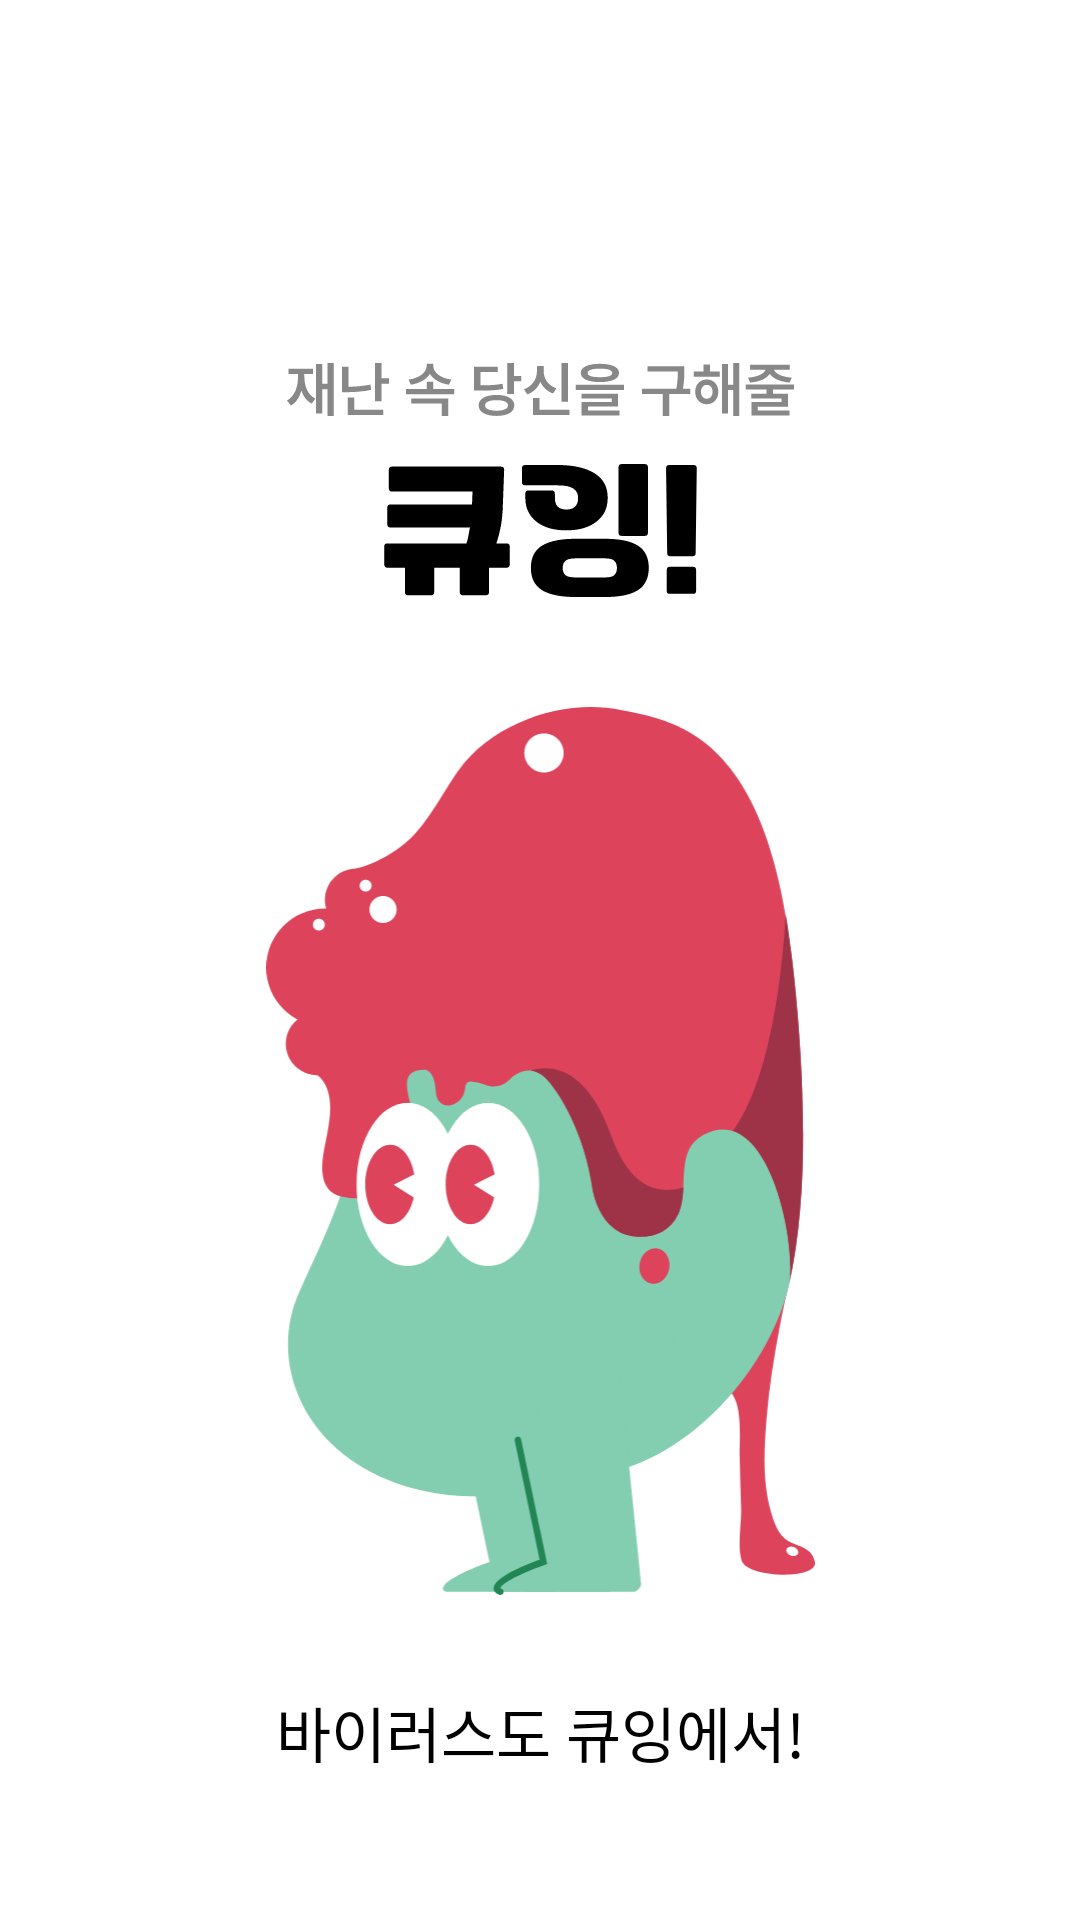

Layout XML and referenced resources for this Android screen:
<!-- AndroidManifest.xml: application theme Theme.DaminAOS -->
<!-- res/layout/activity_splash_virus.xml -->
<?xml version="1.0" encoding="utf-8"?>
<layout xmlns:android="http://schemas.android.com/apk/res/android"
    xmlns:app="http://schemas.android.com/apk/res-auto">

    <data>

    </data>

    <androidx.constraintlayout.widget.ConstraintLayout
        android:layout_width="match_parent"
        android:layout_height="match_parent">

        <ImageView
            android:id="@+id/iv_title"
            android:layout_width="wrap_content"
            android:layout_height="wrap_content"
            android:layout_marginTop="121dp"
            android:src="@drawable/splash_title"
            app:layout_constraintEnd_toEndOf="parent"
            app:layout_constraintStart_toStartOf="parent"
            app:layout_constraintTop_toTopOf="parent" />

        <ImageView
            android:layout_width="wrap_content"
            android:layout_height="wrap_content"
            android:layout_marginStart="108dp"
            android:layout_marginTop="92dp"
            android:src="@drawable/splash_warning"
            app:layout_constraintStart_toStartOf="parent"
            app:layout_constraintTop_toBottomOf="@id/iv_title" />

        <ImageView
            android:id="@+id/iv_fire"
            android:layout_width="189dp"
            android:layout_height="296dp"
            android:layout_marginBottom="31dp"
            android:src="@drawable/ic_virus"
            app:layout_constraintBottom_toTopOf="@+id/tv_fire"
            app:layout_constraintEnd_toEndOf="parent"
            app:layout_constraintStart_toStartOf="parent" />

        <TextView
            android:id="@+id/tv_fire"
            style="@style/H1Headline"
            android:layout_width="wrap_content"
            android:layout_height="wrap_content"
            android:layout_marginBottom="48dp"
            android:text="바이러스도 큐잉에서!"
            app:layout_constraintBottom_toBottomOf="parent"
            app:layout_constraintEnd_toEndOf="parent"
            app:layout_constraintStart_toStartOf="parent" />

    </androidx.constraintlayout.widget.ConstraintLayout>
</layout>
<!-- resources referenced by this layout -->
<resources>
  <!-- drawable ic_virus: vector/xml drawable (drawable, 8300 chars, omitted) -->
  <!-- drawable splash_title: vector/xml drawable (drawable, 6546 chars, omitted) -->
  <!-- drawable splash_warning (drawable) -->
  <vector xmlns:android="http://schemas.android.com/apk/res/android"
      android:width="63dp"
      android:height="63dp"
      android:viewportWidth="63"
      android:viewportHeight="63">
    <path
        android:pathData="M31.5,31.5m-31.5,0a31.5,31.5 0,1 1,63 0a31.5,31.5 0,1 1,-63 0"
        android:fillColor="#00F244"/>
    <path
        android:pathData="M28.621,38.603C28.032,38.603 27.738,38.323 27.738,37.763L27.444,15.36C27.444,14.771 27.738,14.477 28.327,14.477H34.673C35.262,14.477 35.556,14.771 35.556,15.36L35.262,37.763C35.262,38.323 34.968,38.603 34.379,38.603H28.621ZM28.495,48.523C27.906,48.523 27.612,48.243 27.612,47.682V42.302C27.612,41.686 27.906,41.377 28.495,41.377H34.505C35.094,41.377 35.388,41.686 35.388,42.302V47.682C35.388,48.243 35.094,48.523 34.505,48.523H28.495Z"
        android:fillColor="#000000"/>
  </vector>
  <style name="H1Headline">
          <item name="fontFamily">@font/pretendard_semibold</item>
          <item name="android:textSize">20sp</item>
          <item name="android:textColor">@color/black</item>
      </style>
  <style name="Theme.DaminAOS" parent="Theme.MaterialComponents.DayNight.NoActionBar">
          
          <item name="colorPrimary">@color/main_color</item>
          <item name="colorPrimaryVariant">@color/main_color</item>
          <item name="colorOnPrimary">@color/white</item>
  
          
          <item name="colorSecondary">@color/teal_200</item>
          <item name="colorSecondaryVariant">@color/teal_700</item>
          <item name="colorOnSecondary">@color/black</item>
  
          
          <item name="android:statusBarColor">@android:color/transparent</item>
          <item name="android:windowLightStatusBar">true</item>
  
          
          <item name="colorControlHighlight">@color/main_color</item>
      </style>
  <color name="black">#FF000000</color>
  <color name="main_color">#00F244</color>
  <color name="white">#FFFFFFFF</color>
  <color name="teal_200">#FF03DAC5</color>
  <color name="teal_700">#FF018786</color>
</resources>
